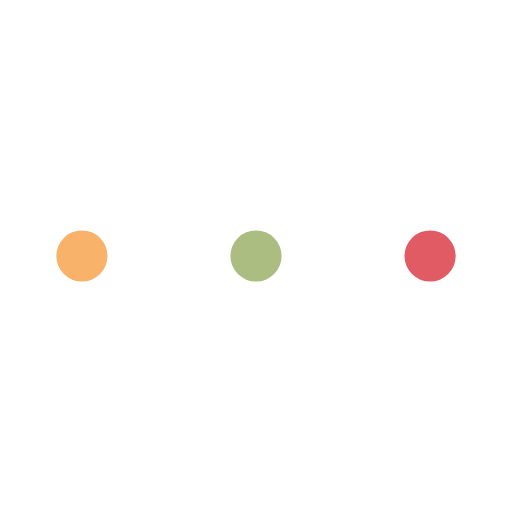
t = 0.00 s
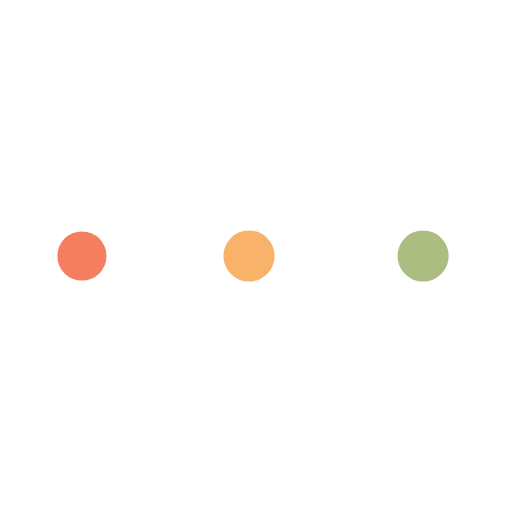
t = 0.38 s
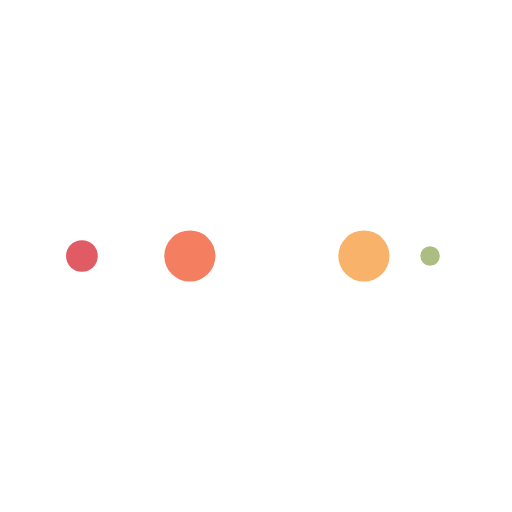
t = 0.63 s
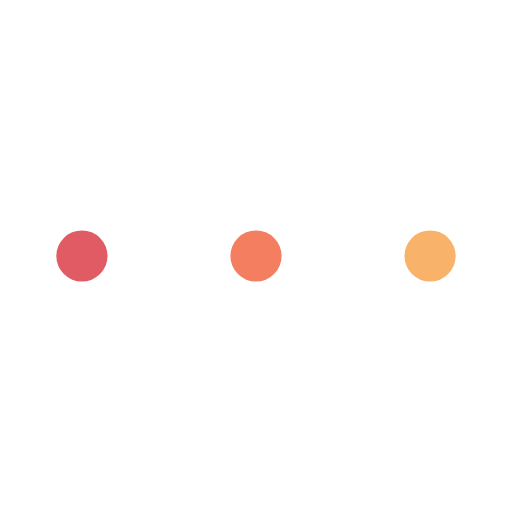
t = 1.00 s
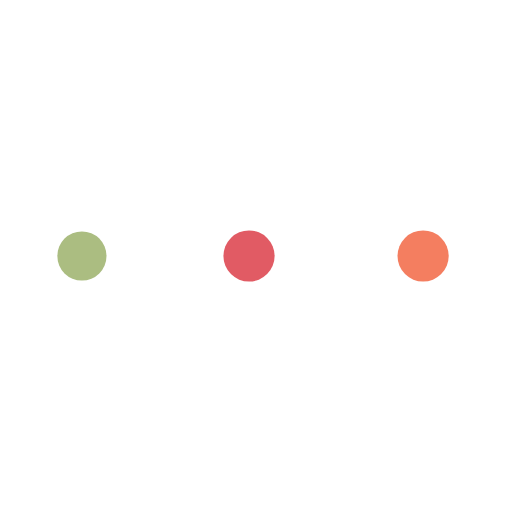
t = 1.38 s
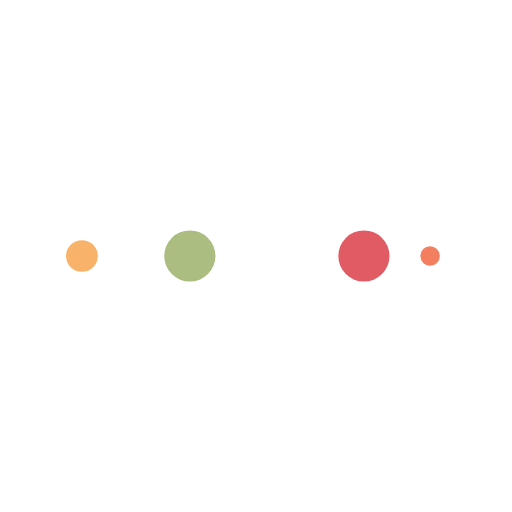
t = 1.63 s

The animated SVG that drew these frames (rendered in a browser with its animation timeline set to each time). Animation: 10 SMIL elements (animate=10); one cycle of 2.00 s, repeats indefinitely.

<?xml version="1.0" encoding="utf-8"?>
<svg xmlns="http://www.w3.org/2000/svg" xmlns:xlink="http://www.w3.org/1999/xlink" style="margin: auto; background: rgb(255, 255, 255); display: block; shape-rendering: auto;" width="200px" height="200px" viewBox="0 0 100 100" preserveAspectRatio="xMidYMid">
<circle cx="84" cy="50" r="10" fill="#e15b64">
    <animate attributeName="r" repeatCount="indefinite" dur="0.5s" calcMode="spline" keyTimes="0;1" values="5;0" keySplines="0 0.5 0.5 1" begin="0s"></animate>
    <animate attributeName="fill" repeatCount="indefinite" dur="2s" calcMode="discrete" keyTimes="0;0.25;0.5;0.75;1" values="#e15b64;#abbd81;#f8b26a;#f47e60;#e15b64" begin="0s"></animate>
</circle><circle cx="16" cy="50" r="10" fill="#e15b64">
  <animate attributeName="r" repeatCount="indefinite" dur="2s" calcMode="spline" keyTimes="0;0.25;0.5;0.75;1" values="0;0;5;5;5" keySplines="0 0.5 0.5 1;0 0.5 0.5 1;0 0.5 0.5 1;0 0.5 0.5 1" begin="0s"></animate>
  <animate attributeName="cx" repeatCount="indefinite" dur="2s" calcMode="spline" keyTimes="0;0.25;0.5;0.75;1" values="16;16;16;50;84" keySplines="0 0.5 0.5 1;0 0.5 0.5 1;0 0.5 0.5 1;0 0.5 0.5 1" begin="0s"></animate>
</circle><circle cx="50" cy="50" r="10" fill="#f47e60">
  <animate attributeName="r" repeatCount="indefinite" dur="2s" calcMode="spline" keyTimes="0;0.25;0.5;0.75;1" values="0;0;5;5;5" keySplines="0 0.5 0.5 1;0 0.5 0.5 1;0 0.5 0.5 1;0 0.5 0.5 1" begin="-0.5s"></animate>
  <animate attributeName="cx" repeatCount="indefinite" dur="2s" calcMode="spline" keyTimes="0;0.25;0.5;0.75;1" values="16;16;16;50;84" keySplines="0 0.5 0.5 1;0 0.5 0.5 1;0 0.5 0.5 1;0 0.5 0.5 1" begin="-0.5s"></animate>
</circle><circle cx="84" cy="50" r="10" fill="#f8b26a">
  <animate attributeName="r" repeatCount="indefinite" dur="2s" calcMode="spline" keyTimes="0;0.25;0.5;0.75;1" values="0;0;5;5;5" keySplines="0 0.5 0.5 1;0 0.5 0.5 1;0 0.5 0.5 1;0 0.5 0.5 1" begin="-1s"></animate>
  <animate attributeName="cx" repeatCount="indefinite" dur="2s" calcMode="spline" keyTimes="0;0.25;0.5;0.75;1" values="16;16;16;50;84" keySplines="0 0.5 0.5 1;0 0.5 0.5 1;0 0.5 0.5 1;0 0.5 0.5 1" begin="-1s"></animate>
</circle><circle cx="16" cy="50" r="10" fill="#abbd81">
  <animate attributeName="r" repeatCount="indefinite" dur="2s" calcMode="spline" keyTimes="0;0.25;0.5;0.75;1" values="0;0;5;5;5" keySplines="0 0.5 0.5 1;0 0.5 0.5 1;0 0.5 0.5 1;0 0.5 0.5 1" begin="-1.5s"></animate>
  <animate attributeName="cx" repeatCount="indefinite" dur="2s" calcMode="spline" keyTimes="0;0.25;0.5;0.75;1" values="16;16;16;50;84" keySplines="0 0.5 0.5 1;0 0.5 0.5 1;0 0.5 0.5 1;0 0.5 0.5 1" begin="-1.5s"></animate>
</circle>
<!-- [ldio] generated by https://loading.io/ --></svg>
